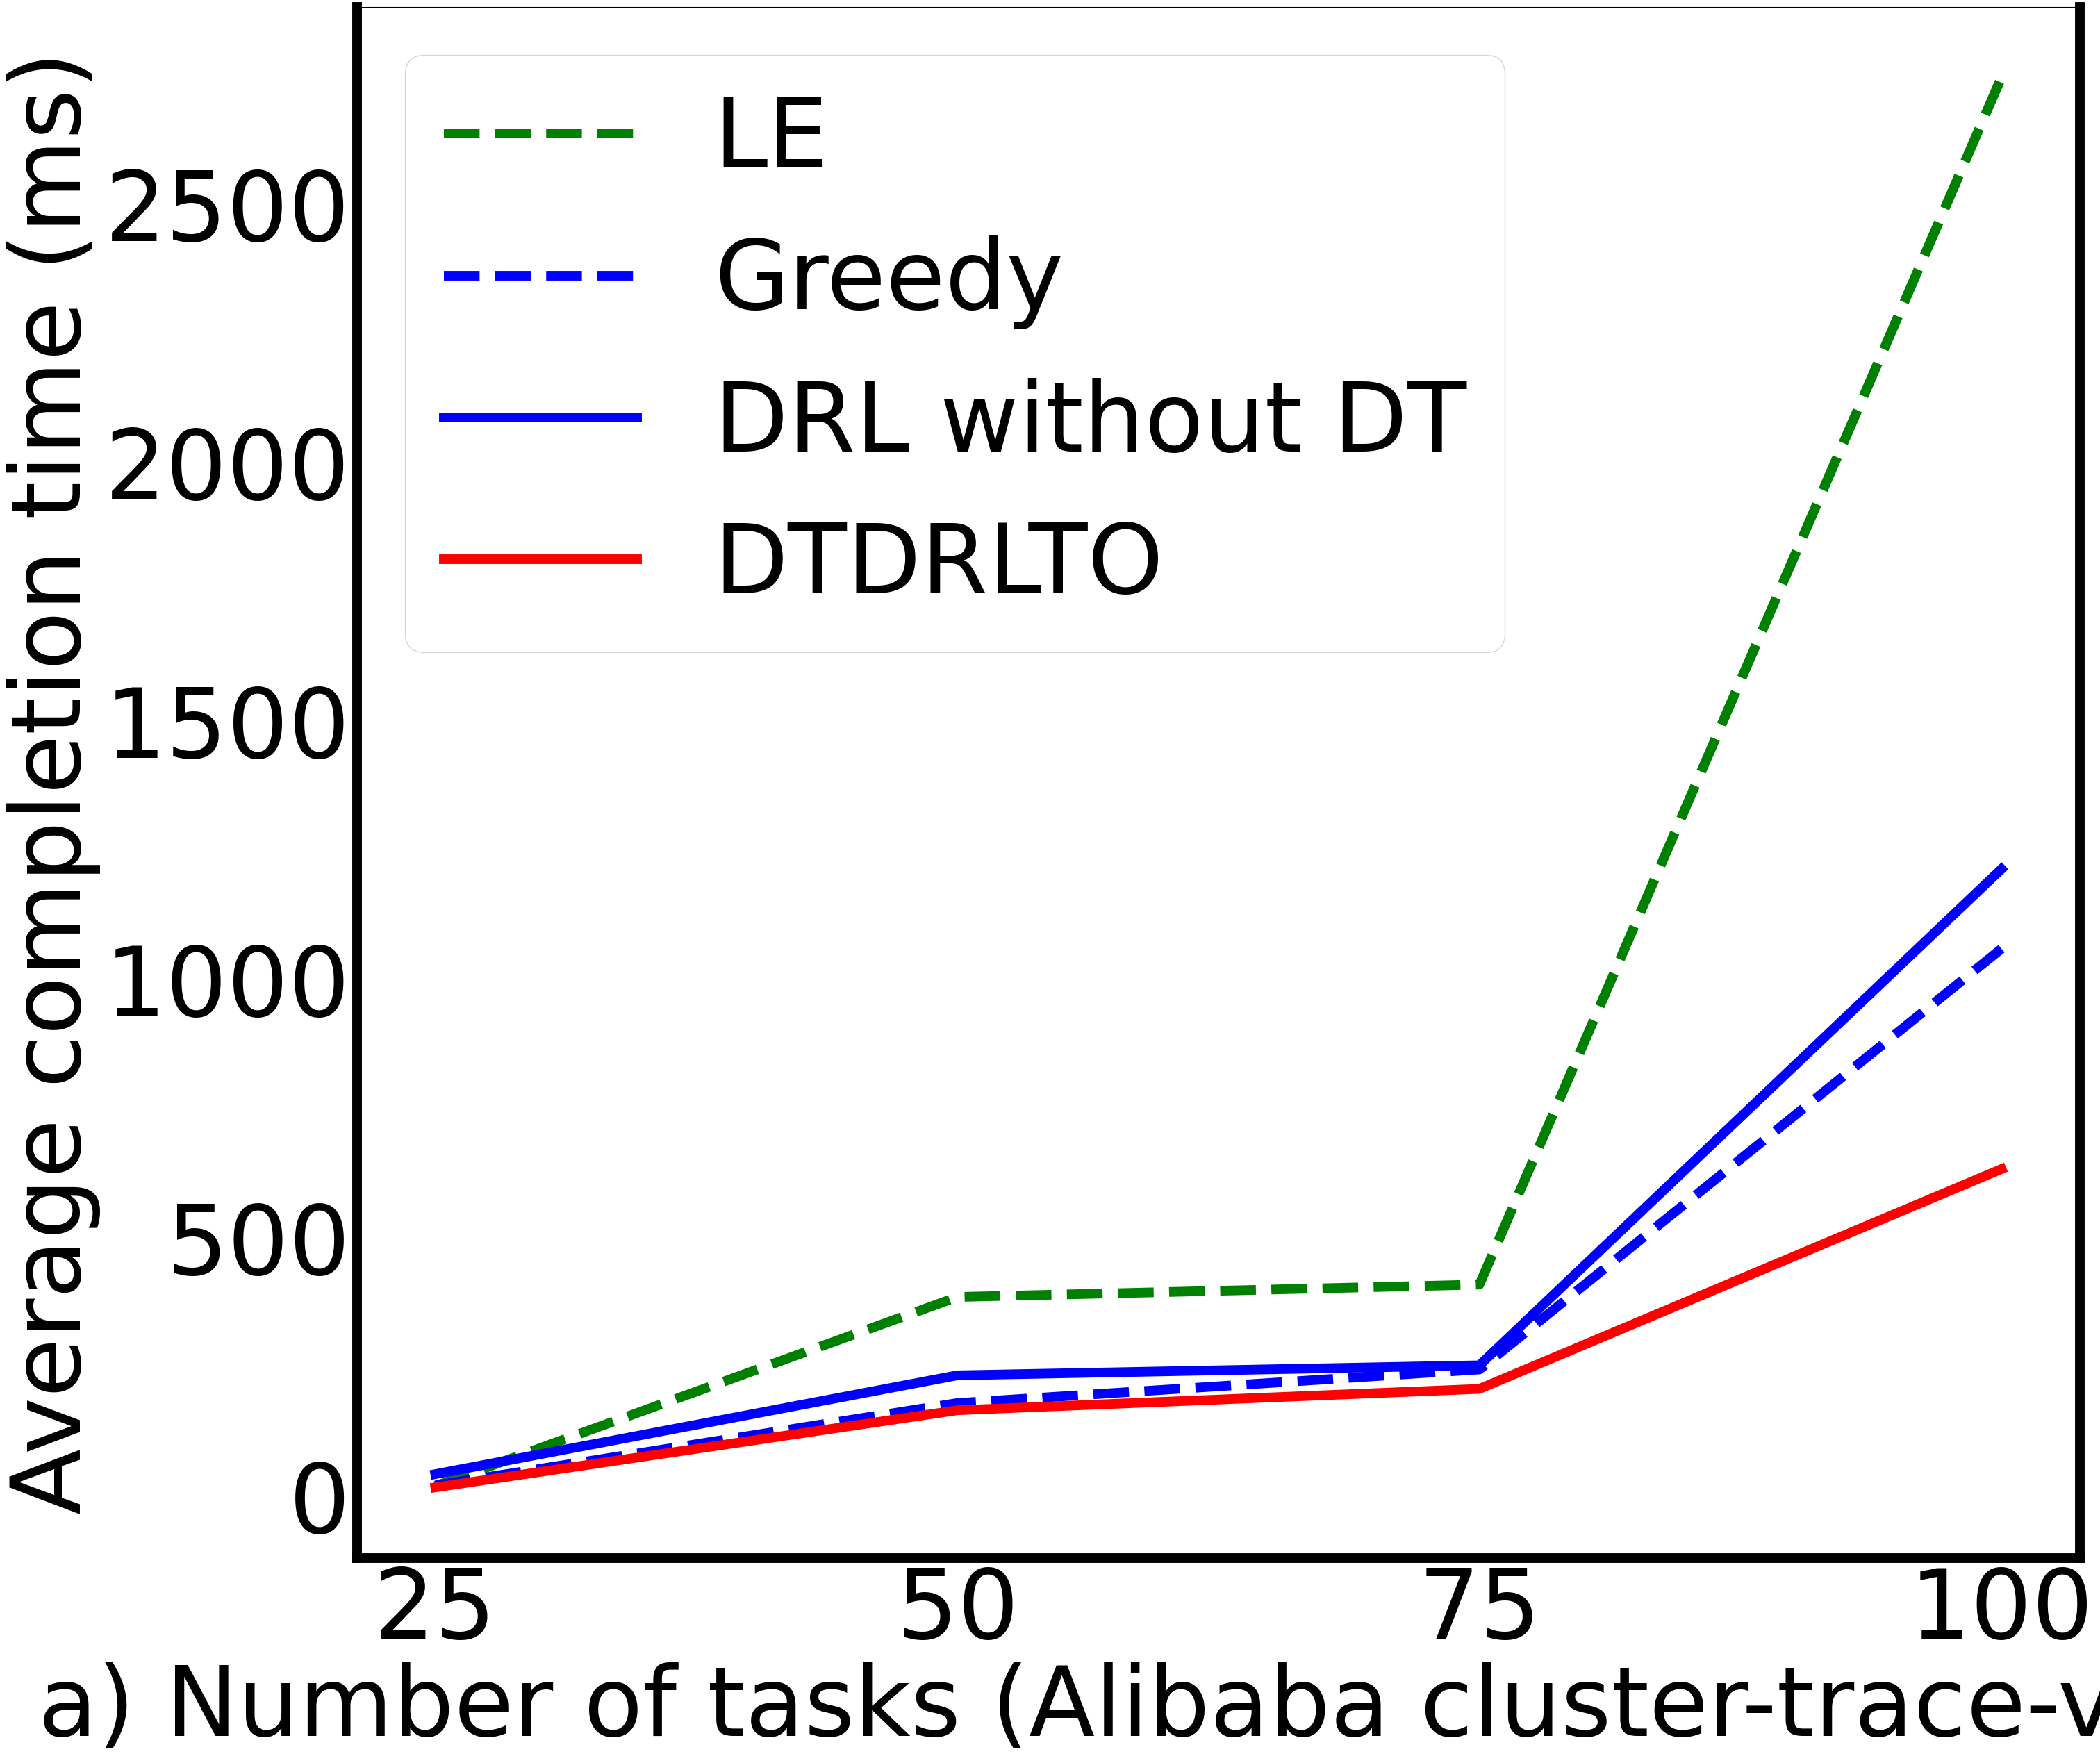

Here is the Python script that generated this plot:
# coding:utf-8

import numpy as np
import matplotlib.pyplot as plt
import matplotlib
if __name__ == '__main__':


    x1=[25,50,75,100]
    # x2=[]

    y2= [19.64, 385.5, 409.51, 2745.75]
    y3= [21.04, 180.24, 245.21, 1059.34]
    y4= [42.72, 233.9, 253.27, 1213.6]
    y5= [17.04, 166.34, 207.65, 633.12]

    # x=np.arange(20,350)
    plt.figure(figsize=(32,29))
    plt.rc('font',family='Times New Roman')
    matplotlib.rcParams.update({'font.size': 100})
    width = 10
    l2=plt.plot(x1,y2,'g--',label='LE', linewidth=width)
    l3=plt.plot(x1,y3,'b--',label='Greedy', linewidth=width)
    l4=plt.plot(x1,y4,'b^-',label='DRL without DT', linewidth=width)
    l5=plt.plot(x1,y5,'ro-',label='DTDRLTO', linewidth=width)
    ax=plt.gca()
    ax.spines['bottom'].set_linewidth(width)
    ax.spines['left'].set_linewidth(width)
    ax.spines['right'].set_linewidth(width)
    y = np.arange(500,2000,500, dtype=int)
    plt.xticks(x1)
    # plt.yticks(y)
    # plt.plot(x1,y1,'ro-')
    # plt.plot(x1,y1,'ro-',x2,y2,'g+-',x3,y3,'b^-')
    # plt.title('Effect of changing number of tasks')
    plt.xlabel('a) Number of tasks (Alibaba cluster-trace-v2018)')
    plt.ylabel('Average completion time (ms)')
    plt.legend()
    plt.savefig('task.pdf', dpi=120, bbox_inches='tight')
    plt.show()